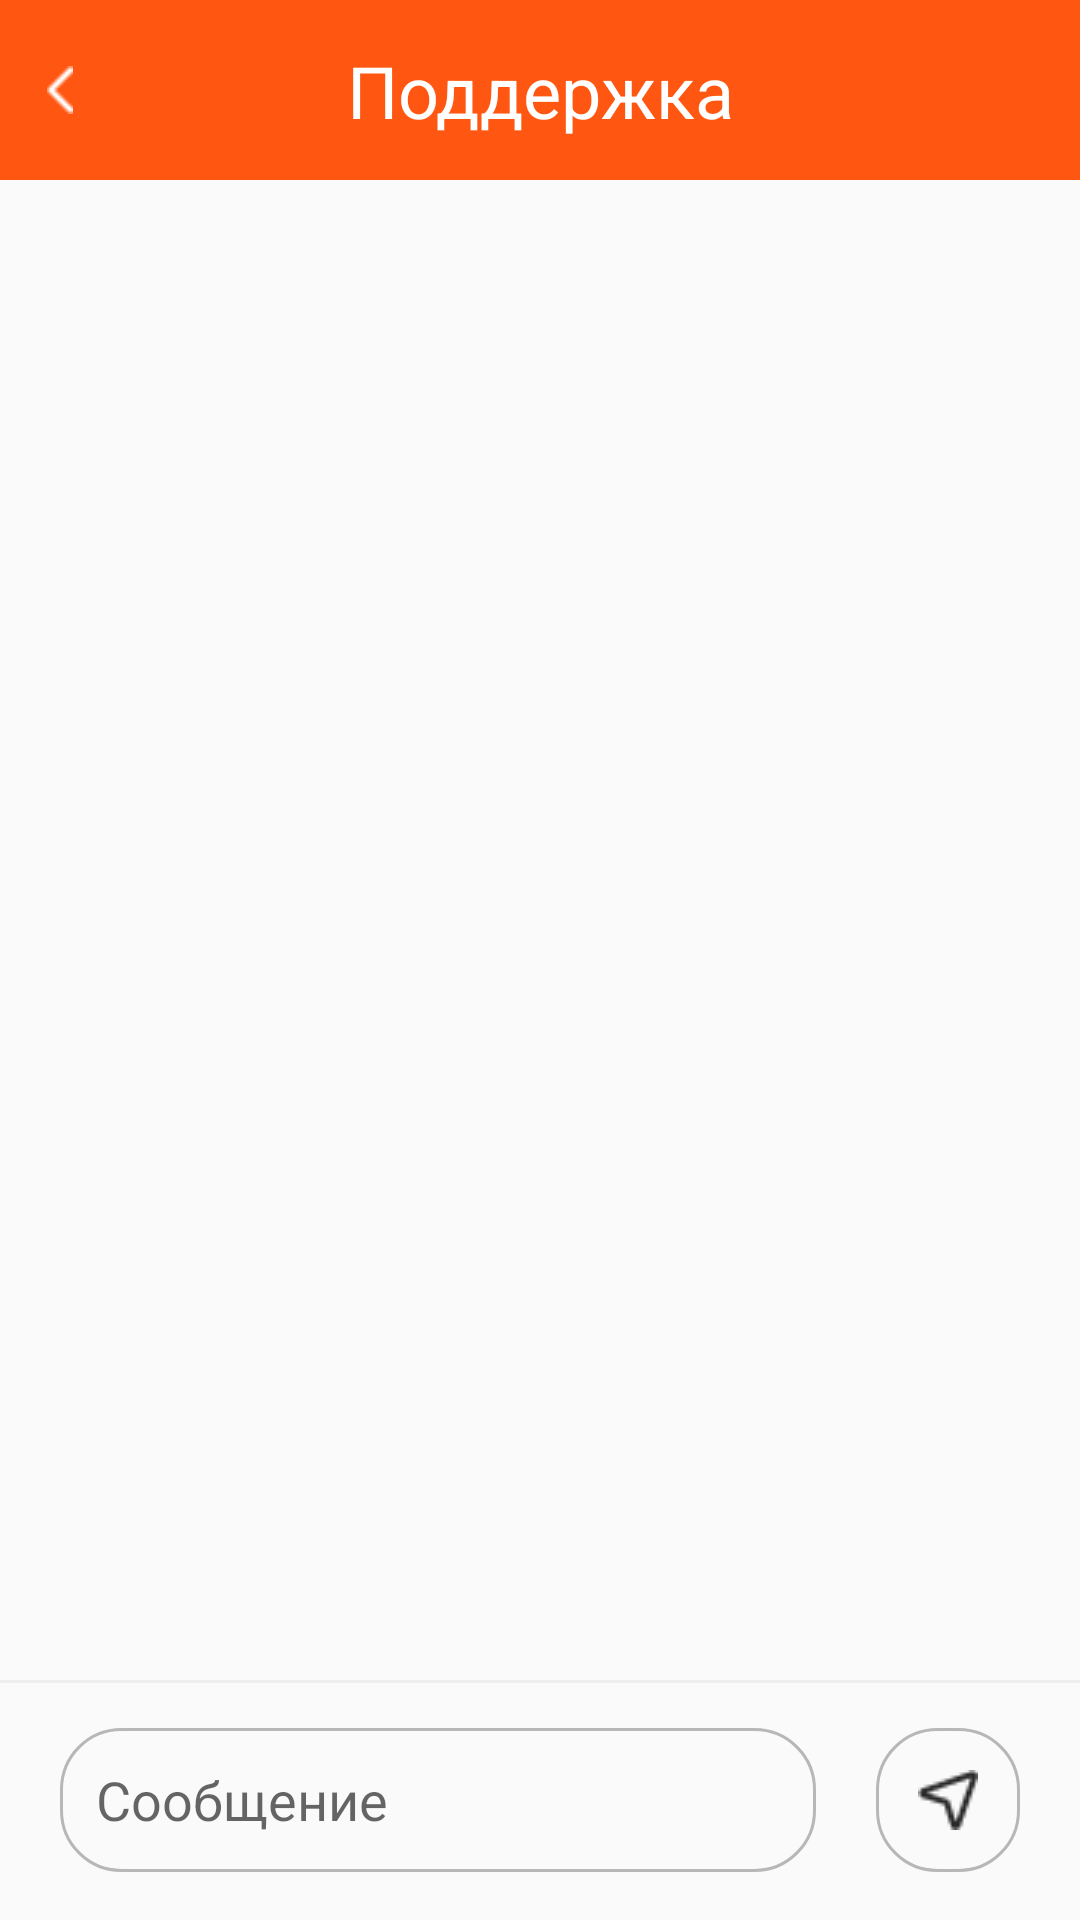

Produce the Android XML layout that renders to this screen, including the resource entries it uses.
<!-- AndroidManifest.xml: application theme Theme.ChatApp -->
<!-- res/layout/activity_chat.xml -->
<?xml version="1.0" encoding="utf-8"?>
<androidx.constraintlayout.widget.ConstraintLayout xmlns:android="http://schemas.android.com/apk/res/android"
    xmlns:app="http://schemas.android.com/apk/res-auto"
    xmlns:tools="http://schemas.android.com/tools"
    android:layout_width="match_parent"
    android:layout_height="match_parent"
    tools:context=".ui.ChatActivity">

    <androidx.constraintlayout.widget.ConstraintLayout
        android:id="@+id/constraintLayout"
        android:layout_width="match_parent"
        android:layout_height="60dp"
        android:background="@color/colorPrimary"
        app:layout_constraintEnd_toEndOf="parent"
        app:layout_constraintStart_toStartOf="parent"
        app:layout_constraintTop_toTopOf="parent">

        <ImageView
            android:id="@+id/backArrow"
            android:layout_width="40dp"
            android:layout_height="40dp"
            android:padding="12dp"
            android:src="@drawable/arrow"
            app:layout_constraintBottom_toBottomOf="parent"
            app:layout_constraintStart_toStartOf="parent"
            app:layout_constraintTop_toTopOf="parent"
            app:tint="@color/colorWhite" />

        <TextView
            android:layout_width="wrap_content"
            android:layout_height="wrap_content"
            android:text="@string/stringSupportTitle"
            android:textColor="@color/colorWhite"
            android:textSize="24sp"
            app:layout_constraintBottom_toBottomOf="parent"
            app:layout_constraintEnd_toEndOf="parent"
            app:layout_constraintStart_toStartOf="parent"
            app:layout_constraintTop_toTopOf="parent" />
    </androidx.constraintlayout.widget.ConstraintLayout>

    <androidx.recyclerview.widget.RecyclerView
        android:id="@+id/rv"
        android:layout_width="match_parent"
        android:layout_height="0dp"
        tools:listitem="@layout/chat_view"
        app:layout_constraintBottom_toTopOf="@+id/constraintLayout2"
        app:layout_constraintEnd_toEndOf="parent"
        app:layout_constraintStart_toStartOf="parent"
        app:layout_constraintTop_toBottomOf="@+id/constraintLayout" />

    <androidx.constraintlayout.widget.ConstraintLayout
        android:id="@+id/constraintLayout2"
        android:layout_width="match_parent"
        android:layout_height="80dp"
        app:layout_constraintBottom_toBottomOf="parent"
        app:layout_constraintEnd_toEndOf="parent"
        app:layout_constraintStart_toStartOf="parent">

        <View
            android:layout_width="0dp"
            android:layout_height="1dp"
            android:background="#EEEEEE"
            app:layout_constraintEnd_toEndOf="parent"
            app:layout_constraintStart_toStartOf="parent"
            app:layout_constraintTop_toTopOf="parent" />

        <EditText
            android:id="@+id/edtChat"
            android:layout_width="0dp"
            android:layout_height="wrap_content"
            android:layout_marginHorizontal="20dp"
            android:background="@drawable/round"
            android:hint="@string/stringMessageHint"
            android:maxHeight="100dp"
            android:minHeight="48dp"
            android:paddingHorizontal="12dp"
            android:paddingVertical="8dp"
            app:layout_constraintBottom_toBottomOf="parent"
            app:layout_constraintEnd_toStartOf="@id/btnSend"
            app:layout_constraintStart_toStartOf="parent"
            app:layout_constraintTop_toTopOf="parent" />

        <ImageView
            android:id="@+id/btnSend"
            android:layout_width="48dp"
            android:layout_height="48dp"
            android:layout_marginEnd="20dp"
            android:background="@drawable/round"
            android:padding="10dp"
            android:scaleType="center"
            android:src="@drawable/send"
            app:layout_constraintBottom_toBottomOf="parent"
            app:layout_constraintEnd_toEndOf="parent"
            app:layout_constraintTop_toTopOf="parent" />
    </androidx.constraintlayout.widget.ConstraintLayout>
</androidx.constraintlayout.widget.ConstraintLayout>
<!-- res/layout/chat_view.xml (included above) -->
<?xml version="1.0" encoding="utf-8"?>
<androidx.constraintlayout.widget.ConstraintLayout xmlns:android="http://schemas.android.com/apk/res/android"
    xmlns:app="http://schemas.android.com/apk/res-auto"
    android:layout_width="match_parent"
    android:layout_height="wrap_content"
    android:layout_margin="8dp"
    app:layout_constraintEnd_toEndOf="parent"
    app:layout_constraintTop_toTopOf="parent">

    <TextView
        android:id="@+id/sendText"
        android:layout_width="wrap_content"
        android:layout_height="wrap_content"
        android:background="@drawable/message_bg"
        android:gravity="center|left"
        android:maxHeight="100dp"
        android:minHeight="40dp"
        android:paddingHorizontal="16dp"
        android:text="fsagasg"
        android:textColor="#000"
        app:layout_constraintBottom_toBottomOf="parent"
        app:layout_constraintEnd_toEndOf="parent"
        app:layout_constraintTop_toTopOf="parent" />
</androidx.constraintlayout.widget.ConstraintLayout>
<!-- resources referenced by this layout -->
<resources>
  <color name="colorPrimary">#FF5712</color>
  <color name="colorWhite">#FFFFFF</color>
  <!-- drawable arrow: png bitmap (drawable-v24, 239 bytes) -->
  <!-- drawable message_bg (drawable-v24) -->
  <shape xmlns:android="http://schemas.android.com/apk/res/android">
  
      <corners
          android:bottomLeftRadius="16dp"
          android:bottomRightRadius="8dp"
          android:topLeftRadius="16dp"
          android:topRightRadius="8dp" />
  
      <solid android:color="#EEEEEE" />
  </shape>
  <!-- drawable round (drawable) -->
  <shape xmlns:android="http://schemas.android.com/apk/res/android">
      <corners android:radius="20dp" />
      <stroke
          android:width="1dp"
          android:color="#B7B7B7" />
  
  </shape>
  <!-- drawable send: png bitmap (drawable-v24, 642 bytes) -->
  <string name="stringMessageHint">Сообщение</string>
  <string name="stringSupportTitle">Поддержка</string>
  <style name="Theme.ChatApp" parent="Theme.MaterialComponents.Light.NoActionBar.Bridge">
          <item name="colorAccent">@color/colorAccent</item>
          <item name="colorPrimary">@color/colorPrimary</item>
          <item name="colorPrimaryDark">@color/colorPrimaryDark</item>
      </style>
  <color name="colorAccent">#FF5712</color>
  <color name="colorPrimaryDark">#FF5712</color>
</resources>
